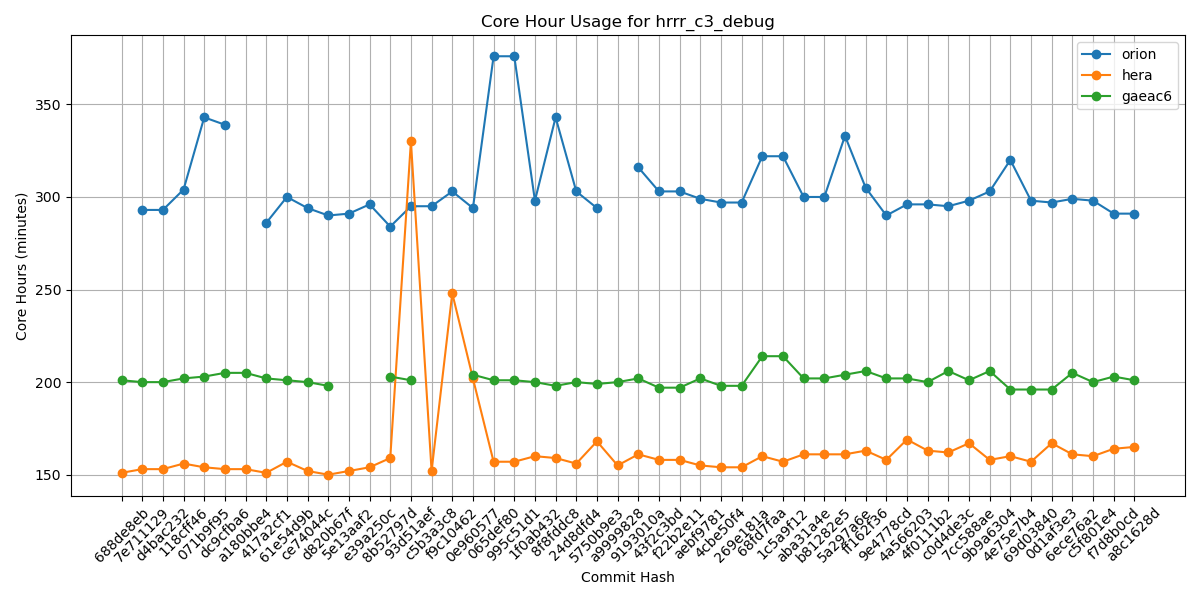

The file beside this chart, header and first rows:
Hash, orion, hera, gaeac6
688de8eb, , 151, 201
7e711129, 293, 153, 200
d4bac232, 293, 153, 200
118cff46, 304, 156, 202
071b9f95, 343, 154, 203
dc9cfba6, 339, 153, 205
a180bbe4, , 153, 205
417a2cf1, 286, 151, 202
61e54d9b, 300, 157, 201
ce74044c, 294, 152, 200
d820b67f, 290, 150, 198
5e13aaf2, 291, 152, 
e39a250c, 296, 154, 
8b52797d, 284, 159, 203
93d51aef, 295, 330, 201
c5b3a3c8, 295, 152, 
f9c10462, 303, 248, 
0e960577, 294, 202, 204
065def80, 376, 157, 201
995c51d1, 376, 157, 201
1f0ab432, 298, 160, 200
8f8fddc8, 343, 159, 198
24d8dfd4, 303, 156, 200
5750b9e3, 294, 168, 199
a9999828, , 155, 200
9193010a, 316, 161, 202
43f2c3bd, 303, 158, 197
f22b2e11, 303, 158, 197
aebf9781, 299, 155, 202
4cbe50f4, 297, 154, 198
269e181a, 297, 154, 198
68fd7faa, 322, 160, 214
1c5a9f12, 322, 157, 214
aba31a4e, 300, 161, 202
b81282e5, 300, 161, 202
5a297a6e, 333, 161, 204
ff162f36, 305, 163, 206
9e4778cd, 290, 158, 202
4a566203, 296, 169, 202
4f0111b2, 296, 163, 200
c0d4de3c, 295, 162, 206
7cc588ae, 298, 167, 201
9b9a6304, 303, 158, 206
4e75e7b4, 320, 160, 196
69d03840, 298, 157, 196
0d1af3e3, 297, 167, 196
6ece76a2, 299, 161, 205
c5f801e4, 298, 160, 200
f7d8b0cd, 291, 164, 203
a8c1628d, 291, 165, 201
